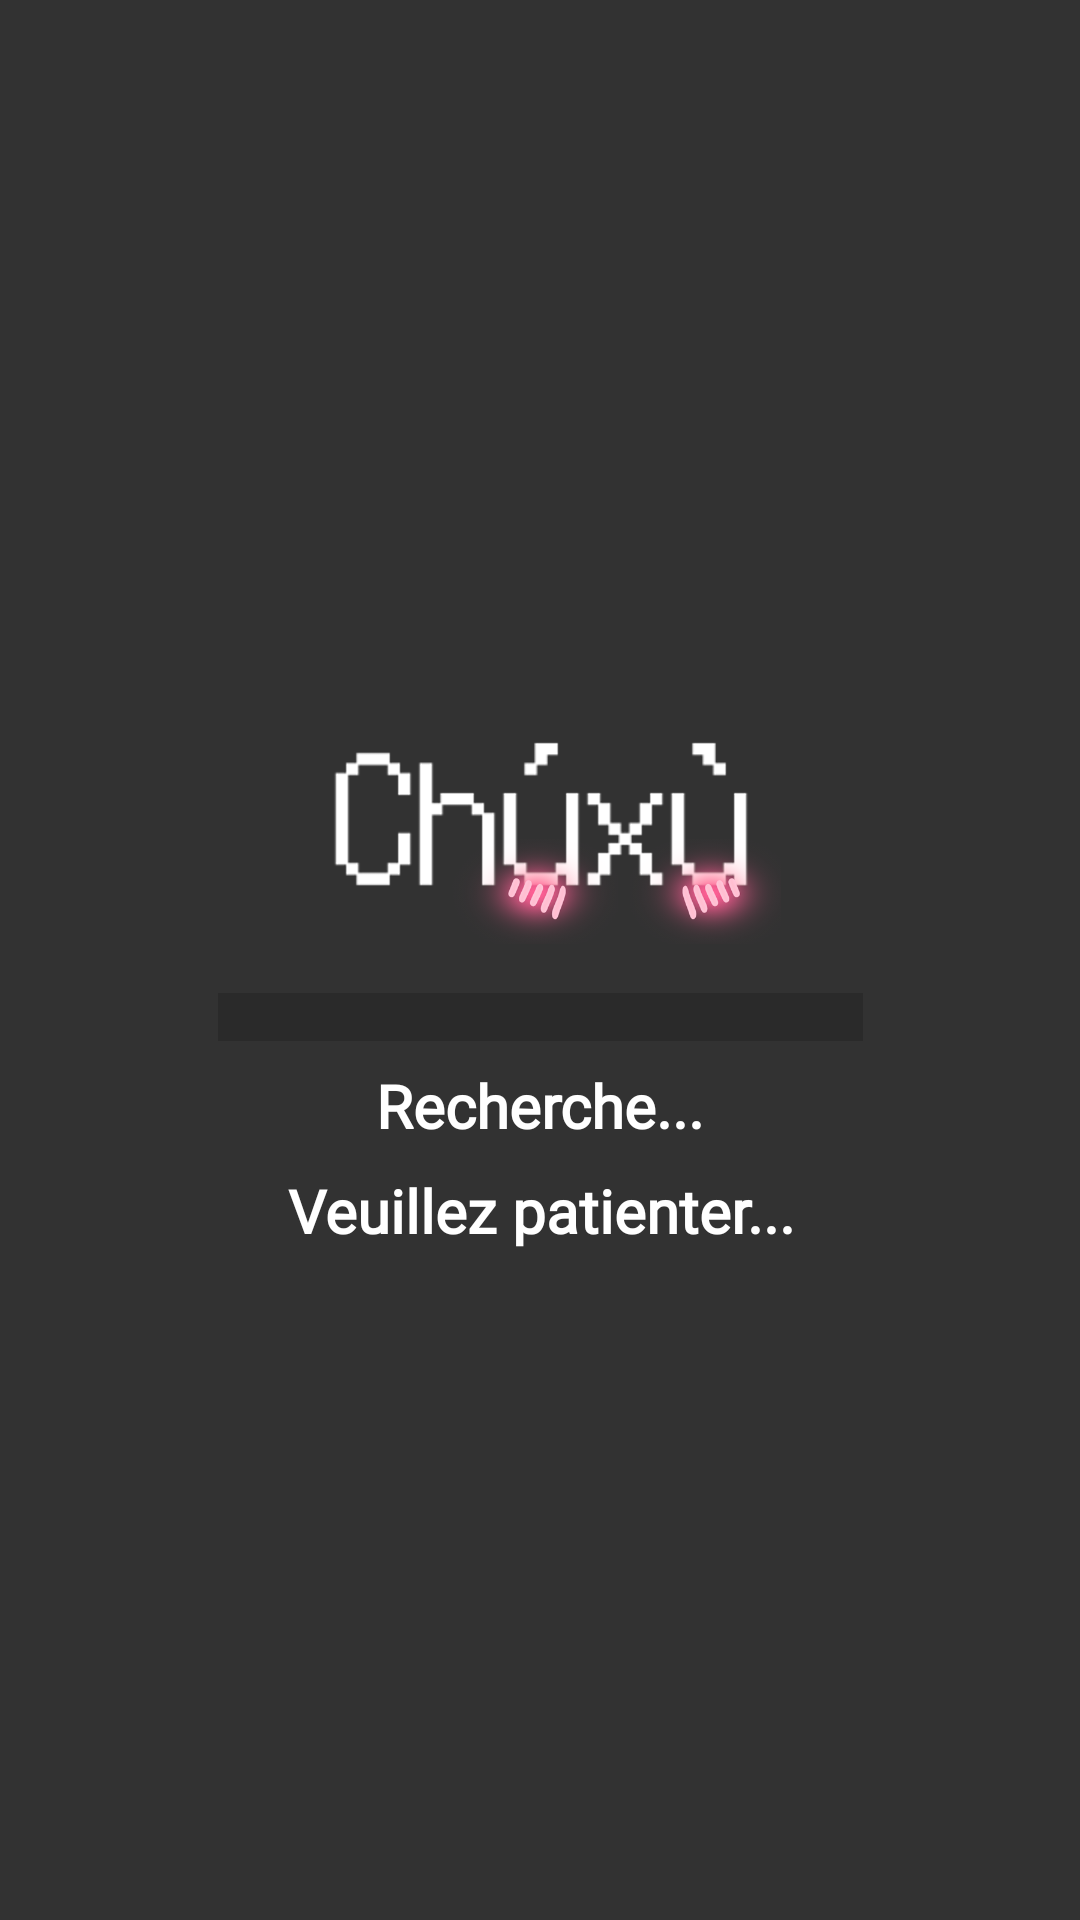

This screen was rendered from an Android layout file. Write that file and the resources it references.
<!-- AndroidManifest.xml: application theme AppTheme.FullScreen -->
<!-- res/layout/research_loading_screen.xml -->
<?xml version="1.0" encoding="utf-8"?>
<androidx.constraintlayout.widget.ConstraintLayout
    xmlns:android="http://schemas.android.com/apk/res/android"
    xmlns:app="http://schemas.android.com/apk/res-auto"
    android:id="@+id/loadingView2"
    android:layout_width="match_parent"
    android:layout_height="match_parent"
    android:background="@color/loading">

    <androidx.constraintlayout.widget.ConstraintLayout
        android:layout_width="wrap_content"
        android:layout_height="wrap_content"
        app:layout_constraintBottom_toBottomOf="parent"
        app:layout_constraintEnd_toEndOf="parent"
        app:layout_constraintStart_toStartOf="parent"
        app:layout_constraintTop_toTopOf="parent">

        <ImageView
            android:layout_width="160dp"
            android:layout_height="100dp"
            android:layout_marginBottom="8dp"
            android:background="@drawable/chuxulogo0"
            app:layout_constraintBottom_toTopOf="@+id/progressBar2"
            app:layout_constraintEnd_toEndOf="parent"
            app:layout_constraintStart_toStartOf="parent"
            app:layout_constraintTop_toTopOf="parent" />

        <ProgressBar
            android:id="@+id/progressBar2"
            style="@style/Widget.AppCompat.ProgressBar.Horizontal"
            android:layout_width="215dp"
            android:layout_height="wrap_content"
            android:layout_marginBottom="8dp"
            android:indeterminate="false"
            android:indeterminateTint="@color/white"
            android:max="100"
            android:progress="0"
            android:progressTint="@color/white"
            android:scaleY="4"
            app:layout_constraintBottom_toTopOf="@+id/loadingtextView1"
            app:layout_constraintEnd_toEndOf="parent"
            app:layout_constraintStart_toStartOf="parent" />

        <TextView
            android:id="@+id/loadingtextView1"
            android:layout_width="wrap_content"
            android:layout_height="wrap_content"
            android:layout_marginStart="8dp"
            android:layout_marginEnd="8dp"
            android:layout_marginBottom="8dp"
            android:fontFamily="@font/dotgothic16"
            android:text="Recherche..."
            android:textAlignment="center"
            android:textColor="#FFFFFF"
            android:textSize="20sp"
            android:textStyle="bold"
            app:layout_constraintBottom_toTopOf="@+id/loadingtextView2"
            app:layout_constraintEnd_toEndOf="parent"
            app:layout_constraintStart_toStartOf="parent" />

        <TextView
            android:id="@+id/loadingtextView2"
            android:layout_width="wrap_content"
            android:layout_height="wrap_content"
            android:layout_marginStart="8dp"
            android:layout_marginEnd="8dp"
            android:fontFamily="@font/dotgothic16"
            android:text="Veuillez patienter..."
            android:textAlignment="center"
            android:textColor="#FFFFFF"
            android:textSize="20sp"
            android:textStyle="bold"
            app:layout_constraintBottom_toBottomOf="parent"
            app:layout_constraintEnd_toEndOf="parent"
            app:layout_constraintStart_toStartOf="parent" />
    </androidx.constraintlayout.widget.ConstraintLayout>

</androidx.constraintlayout.widget.ConstraintLayout>
<!-- resources referenced by this layout -->
<resources>
  <color name="loading">#CD000000</color>
  <color name="white">#FFFFFFFF</color>
  <!-- drawable chuxulogo0: png bitmap (drawable, 86285 bytes) -->
  <style name="AppTheme.FullScreen" parent="Theme.MaterialComponents.DayNight.DarkActionBar">
          <item name="android:windowNoTitle">true</item>
          <item name="android:windowActionBar">true</item>
          <item name="android:windowFullscreen">true</item>
          <item name="android:windowTranslucentStatus">true</item>
      </style>
</resources>
